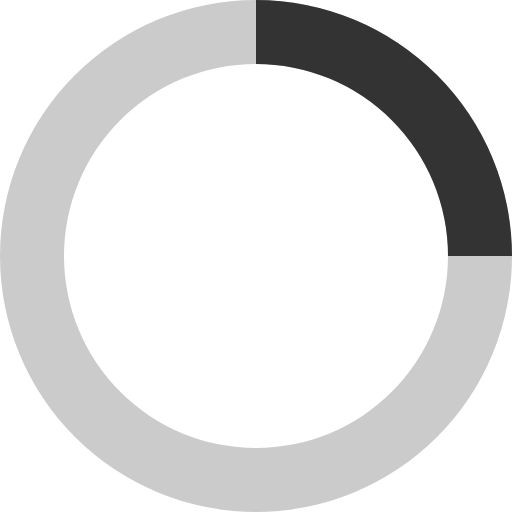
t = 0.00 s
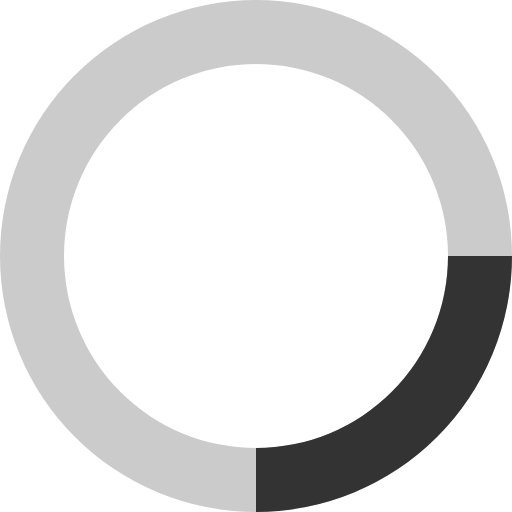
t = 0.20 s
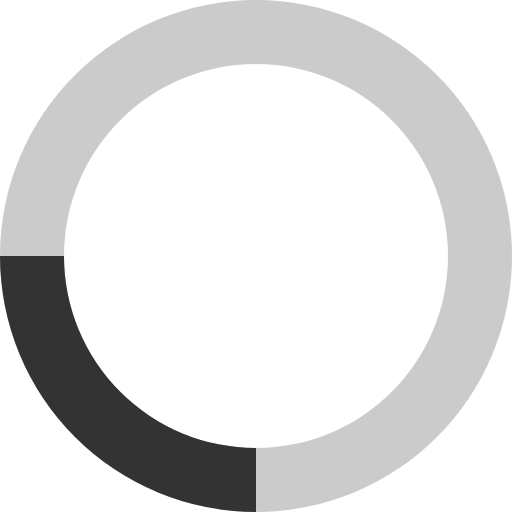
t = 0.40 s
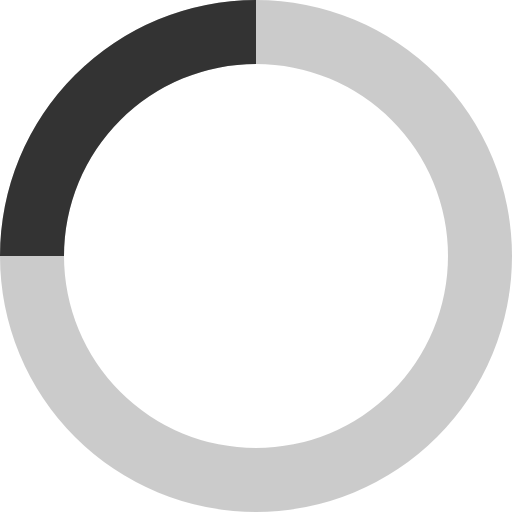
t = 0.60 s

The animated SVG that drew these frames (rendered in a browser with its animation timeline set to each time). Animation: 1 SMIL element (animateTransform=1); one cycle of 0.80 s, repeats indefinitely.

<svg xmlns="http://www.w3.org/2000/svg" width="12" fill="#333" viewBox="0 0 32 32"><path d="M16 0 A16 16 0 0 0 16 32 A16 16 0 0 0 16 0 M16 4 A12 12 0 0 1 16 28 A12 12 0 0 1 16 4" opacity=".25"/><path d="M16 0 A16 16 0 0 1 32 16 L28 16 A12 12 0 0 0 16 4z"><animateTransform attributeName="transform" dur="0.8s" from="0 16 16" repeatCount="indefinite" to="360 16 16" type="rotate"/></path></svg>
